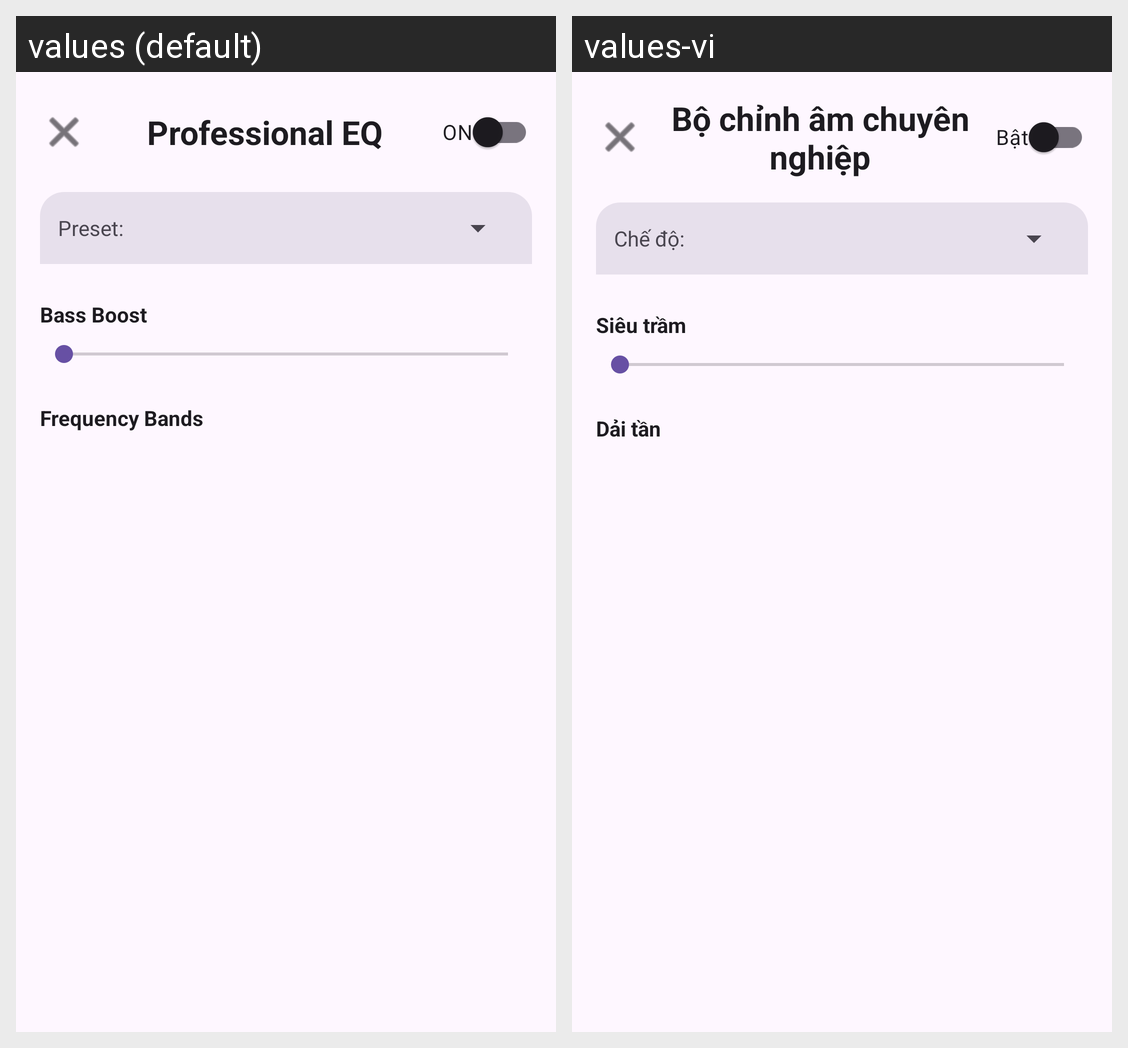

Here is an Android app screen in its default locale and in the app's own translations. Write out the translated-string differences for the strings that appear on this screen.
Android screen res/layout/activity_advanced_eq.xml rendered under 2 locales, left to right: values (default), values-vi. Device: Nexus 5 (rendered at 1080×1920; each locale shown at half size, 540×960, under a caption strip naming it); theme Theme.SilentPipe.
Strings drawn on this screen, with the default value and each locale's value (text and hints the layout hard-codes, and strings that could not be matched under every locale, appear in the picture but are not listed):

eq_pro_title
  values: Professional EQ
  values-vi: Bộ chỉnh âm chuyên nghiệp

eq_on
  values: ON
  values-vi: Bật

eq_preset_label
  values: Preset:
  values-vi: Chế độ:

eq_bass_boost
  values: Bass Boost
  values-vi: Siêu trầm

eq_freq_bands
  values: Frequency Bands
  values-vi: Dải tần
